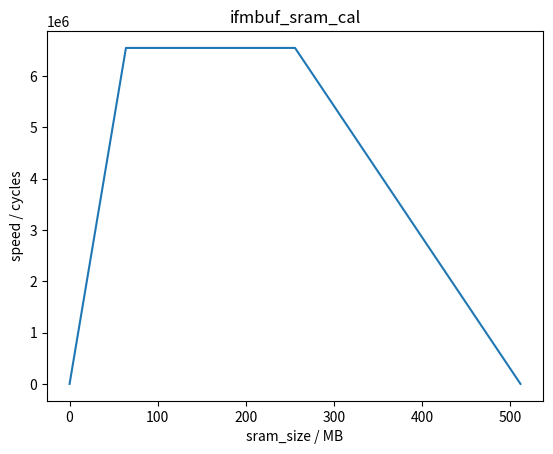

The matplotlib source for this figure:
#-------------------------------------------------------------------------------------------
#     net     |    size   |  sram_ifm  |  depth  |  time
#-------------------------------------------------------------------------------------------
# yolov3-tiny |  416x416  |   512KB    |   512   | FREQ = 200MHz, CYCLES = 6544419, TIME = 32.722095ms

# yolov3-tiny |  416x416  |   256KB    |   256   | FREQ = 200MHz, CYCLES = 6544419, TIME = 32.722095ms
# yolov3-tiny |  416x416  |   128KB    |   128   | FREQ = 200MHz, CYCLES = 6544419, TIME = 32.722095ms
# yolov3-tiny |  416x416  |    64KB    |    64   | FREQ = 200MHz, CYCLES = 6544419, TIME = 32.722095ms
#-------------------------------------------------------------------------------------------
# FIFO_WIDTH = 128
# IFM_SRAM = 512KB

import matplotlib.pyplot as plt

x_values = [0,      64,    128,     256,     512]
y_values = [0, 6544419, 6544419, 6544419,      0]

plt.plot(x_values, y_values)

plt.xlabel('sram_size / MB')
plt.ylabel('speed / cycles')
plt.title('ifmbuf_sram_cal')

plt.show()
